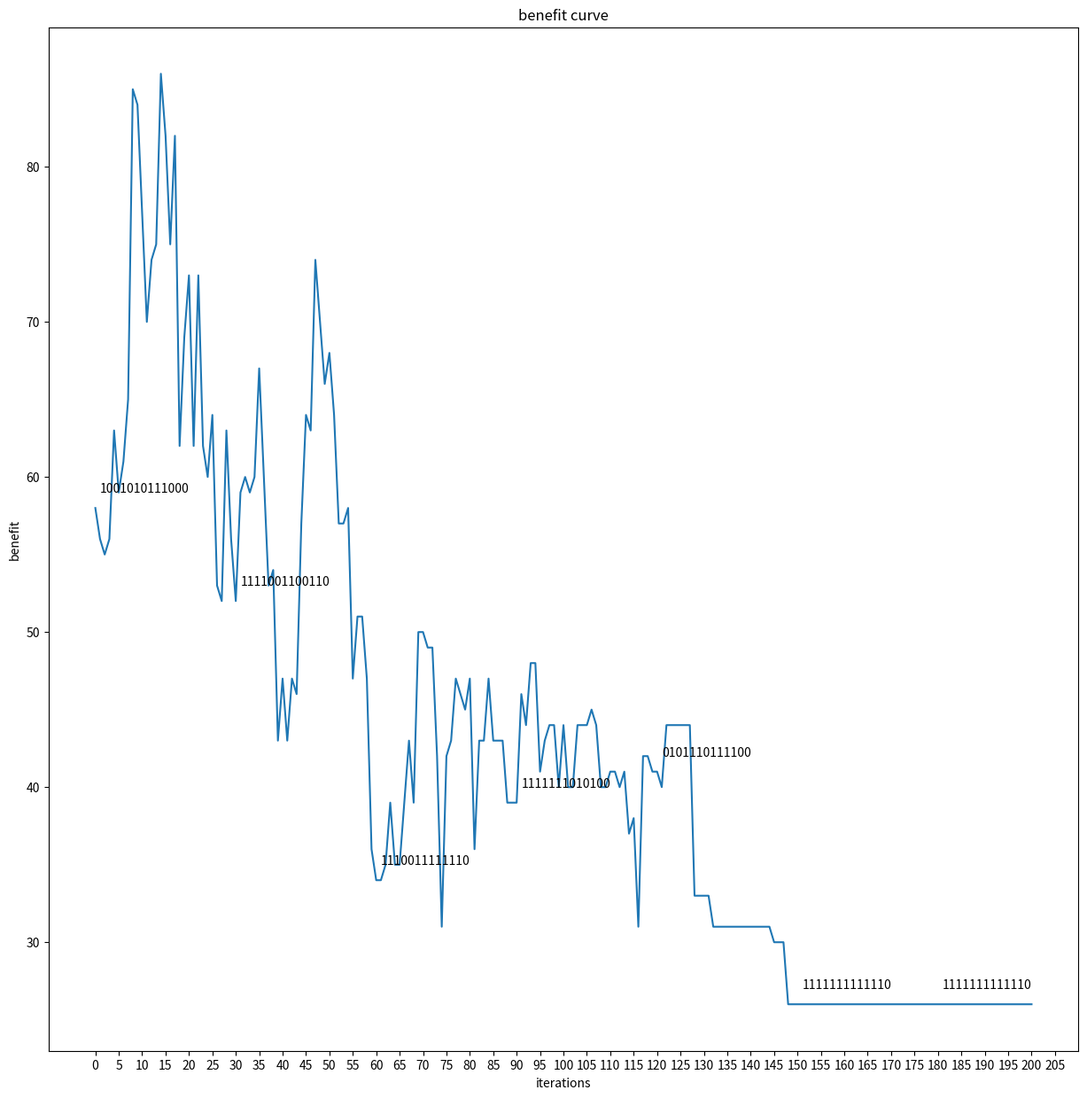

The matplotlib source for this figure: (Note: this script raises an exception after producing the figure.)

import random
import math
import matplotlib.pyplot as plt
import numpy as np
import pandas as pd

p = 0.1
z = 1.65
n = 97
CI_u = p + z * np.sqrt(p * (1 - p) / n)

rd = np.random.normal
sigma = 0.015
rdv = lambda : rd(p, sigma)

comps = [
    {"defect_rate": rd(p ,sigma), "purchase_cost": 2, "inspection_cost": 1},
    {"defect_rate": rd(p ,sigma), "purchase_cost": 8, "inspection_cost": 1},
    {"defect_rate": rd(p ,sigma), "purchase_cost": 12, "inspection_cost": 1},
    {"defect_rate": rd(p ,sigma), "purchase_cost": 2, "inspection_cost": 1},
    {"defect_rate": rd(p ,sigma), "purchase_cost": 8, "inspection_cost": 1},
    {"defect_rate": rd(p ,sigma), "purchase_cost": 12, "inspection_cost": 1},
    {"defect_rate": rd(p ,sigma), "purchase_cost": 2, "inspection_cost": 1},
    {"defect_rate": rd(p ,sigma), "purchase_cost": 8, "inspection_cost": 1}
]

semip = [
    {"defect_rate": rd(p ,sigma), "assembly_cost": 8, "inspection_cost": 4},
    {"defect_rate": rd(p ,sigma), "assembly_cost": 8, "inspection_cost": 4},
    {"defect_rate": rd(p ,sigma), "assembly_cost": 8, "inspection_cost": 4}
]

final = {
    "defect_rate": rd(p ,sigma), "assembly_cost": 8, "inspection_cost": 6,
    "market_price": 200, "replacement_cost": 40, "disassembly_cost": 20
}
def cacc(comps, semip, final, dec):
    comp_d = dec[:8]
    semip_d = dec[8:11]
    final_d = dec[11]
    dis_d = dec[12]

    component_c = sum(d * comp["inspection_cost"] + (1 - d) * comp["purchase_cost"] for d, comp in zip(comp_d, comps))
    semip_c = sum(d * semi["inspection_cost"] + (1 - d) * semi["assembly_cost"] for d, semi in zip(semip_d, semip))
    final_c = final_d * final["inspection_cost"] + (1 - final_d) * final["assembly_cost"]
    dis_c = dis_d * final["disassembly_cost"]

    total_cost = component_c + semip_c + final_c + dis_c
    return total_cost

def init():
    return [random.choice([0, 1]) for _ in range(13)]

# 生成邻域解
def shllf(solution):
    new = solution[:]
    index = random.randint(0, len(solution) - 1)
    new[index] = 1 - new[index]
    return new
def to_str(a) -> str:
    s: str = ""
    for v in a:
        s += str(v)
    return s

dic = {

}

x = []
y = []

def SA(comps, semip, final, init_tmp, cooling_rate, mit ,cx ,cy ,ex ,ey):
    solution_c = init()
    cost_c = cacc(comps, semip, final, solution_c)
    solution_b = solution_c
    cost_b = cost_c
    temp = init_tmp

    for i in range(mit):
        new_solution = shllf(solution_c)
        new_cost = cacc(comps, semip, final, new_solution)

        if new_cost < cost_c or random.random() < math.exp((cost_c - new_cost) / temp):
            solution_c = new_solution
            cost_c = new_cost


        if new_cost < cost_b:
            solution_b = new_solution
            cost_b = new_cost


        temp *= cooling_rate

        cx.append(i)
        cy.append(cost_c)

        ex.append(i)
        ey.append(to_str(solution_c))

        x.append(int(to_str(solution_c),2))
        y.append(cost_c)

        if i % 30 == 0:

            plt.annotate(to_str(solution_c) ,xy = (i ,cost_c) ,xytext = (i + 1 ,cost_c + 1),
                         )

            print(f"Current Solution: {solution_c}")
            print(f"Iteration {i}: Current Cost = {cost_c}")

    return solution_b, cost_b

def main():
    init_tmp: float = 1000.
    cooling_rate: float = 0.95
    mit: int = 200 + 1

    cx = []
    cy = []

    ex = []
    ey = []

    plt.figure(figsize = (15 ,15))
    plt.title("benefit curve")
    plt.xlabel("iterations")
    plt.ylabel("benefit")

    solution_b, cost_b = SA(comps, semip, final, init_tmp, cooling_rate, mit ,cx ,cy ,ex ,ey)

    print(f"Best Solution: {solution_b}")
    print(f"Minimum Cost: {cost_b}")

    plt.xticks([v for v in range(0 ,mit + 5 ,5)])
    plt.yticks([v for v in range(0 ,100 + 10 ,10)])
    plt.plot(cx ,cy)

    # plt.figure(figsize = (15,15))
    # plt.title("state iteration curve")
    # plt.xlabel("iterations")
    # plt.ylabel("state")
    # plt.xticks([v for v in range(0,mit + 5,5)])
    # plt.plot(ex,ey,color = "#B8860B")

    plt.show()

    dic["决策策略"] = x
    dic["经济效益"] = y

    df = pd.DataFrame.from_dict(dic)
    df.to_excel("问题4(2)策略结果.xlsx",index = False)


if __name__ == "__main__":
    main()
